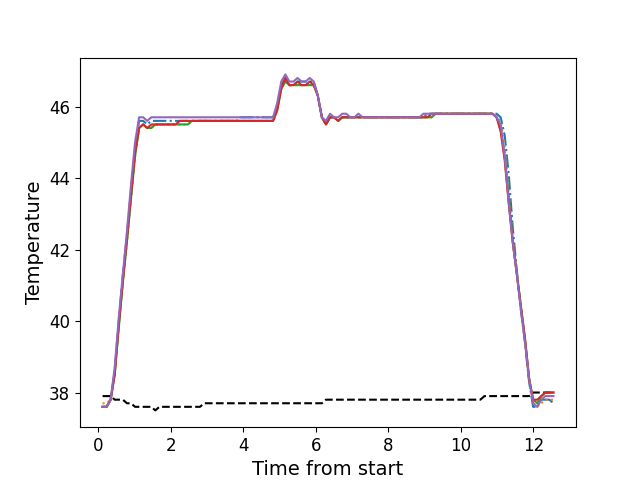

The data file committed next to this chart (first rows):
, times, neutral, z1, z2, z3, z4, z5
0, 0.115, 37.9, 37.6, 37.7, 37.6, 37.6, 37.6
1, 0.227, 37.9, 37.6, 37.7, 37.6, 37.6, 37.6
2, 0.339, 37.9, 37.8, 37.8, 37.8, 37.8, 37.8
3, 0.45, 37.8, 38.6, 38.5, 38.5, 38.5, 38.7
4, 0.5629, 37.8, 40.0, 39.9, 39.8, 39.9, 40.1
5, 0.6753, 37.8, 41.3, 41.1, 41.1, 41.1, 41.3
6, 0.7873, 37.7, 42.4, 42.2, 42.2, 42.3, 42.5
7, 0.8984, 37.7, 43.6, 43.4, 43.4, 43.5, 43.8
8, 1.011, 37.6, 44.8, 44.6, 44.6, 44.7, 45.0
9, 1.123, 37.6, 45.6, 45.4, 45.4, 45.4, 45.7
10, 1.235, 37.6, 45.6, 45.5, 45.5, 45.5, 45.7
11, 1.347, 37.6, 45.5, 45.4, 45.4, 45.4, 45.6
12, 1.459, 37.6, 45.6, 45.4, 45.4, 45.5, 45.7
13, 1.572, 37.5, 45.6, 45.5, 45.5, 45.5, 45.7
14, 1.683, 37.6, 45.6, 45.5, 45.5, 45.5, 45.7
15, 1.795, 37.6, 45.6, 45.5, 45.5, 45.5, 45.7
16, 1.908, 37.6, 45.6, 45.5, 45.5, 45.5, 45.7
17, 2.019, 37.6, 45.6, 45.5, 45.5, 45.5, 45.7
18, 2.132, 37.6, 45.6, 45.5, 45.5, 45.5, 45.7
19, 2.244, 37.6, 45.6, 45.5, 45.5, 45.6, 45.7
20, 2.356, 37.6, 45.6, 45.5, 45.5, 45.6, 45.7
21, 2.467, 37.6, 45.6, 45.5, 45.5, 45.6, 45.7
22, 2.579, 37.6, 45.6, 45.6, 45.6, 45.6, 45.7
23, 2.692, 37.6, 45.6, 45.6, 45.6, 45.6, 45.7
24, 2.803, 37.6, 45.6, 45.6, 45.6, 45.6, 45.7
25, 2.916, 37.7, 45.6, 45.6, 45.6, 45.6, 45.7
26, 3.027, 37.7, 45.6, 45.6, 45.6, 45.6, 45.7
27, 3.139, 37.7, 45.6, 45.6, 45.6, 45.6, 45.7
28, 3.251, 37.7, 45.6, 45.6, 45.6, 45.6, 45.7
29, 3.364, 37.7, 45.6, 45.6, 45.6, 45.6, 45.7
30, 3.476, 37.7, 45.6, 45.6, 45.6, 45.6, 45.7
31, 3.588, 37.7, 45.6, 45.6, 45.6, 45.6, 45.7
32, 3.701, 37.7, 45.6, 45.6, 45.6, 45.6, 45.7
33, 3.812, 37.7, 45.6, 45.6, 45.6, 45.6, 45.7
34, 3.924, 37.7, 45.7, 45.6, 45.6, 45.6, 45.7
35, 4.036, 37.7, 45.7, 45.6, 45.6, 45.6, 45.7
36, 4.148, 37.7, 45.7, 45.6, 45.6, 45.6, 45.7
37, 4.261, 37.7, 45.7, 45.6, 45.6, 45.6, 45.7
38, 4.373, 37.7, 45.7, 45.6, 45.6, 45.6, 45.7
39, 4.485, 37.7, 45.7, 45.6, 45.6, 45.6, 45.7
40, 4.596, 37.7, 45.7, 45.6, 45.6, 45.6, 45.7
41, 4.708, 37.7, 45.7, 45.6, 45.6, 45.6, 45.7
42, 4.82, 37.7, 45.7, 45.6, 45.6, 45.6, 45.7
43, 4.933, 37.7, 46.0, 45.9, 45.9, 45.9, 46.1
44, 5.045, 37.7, 46.6, 46.5, 46.5, 46.5, 46.7
45, 5.157, 37.7, 46.8, 46.7, 46.7, 46.8, 46.9
46, 5.269, 37.7, 46.6, 46.6, 46.6, 46.6, 46.7
47, 5.381, 37.7, 46.6, 46.6, 46.6, 46.6, 46.7
48, 5.493, 37.7, 46.7, 46.6, 46.6, 46.7, 46.8
49, 5.605, 37.7, 46.7, 46.6, 46.6, 46.6, 46.7
50, 5.718, 37.7, 46.7, 46.6, 46.6, 46.6, 46.7
51, 5.83, 37.7, 46.7, 46.6, 46.6, 46.7, 46.8
52, 5.941, 37.7, 46.7, 46.6, 46.6, 46.6, 46.7
53, 6.054, 37.7, 46.3, 46.3, 46.3, 46.3, 46.3
54, 6.165, 37.7, 45.7, 45.7, 45.7, 45.7, 45.7
55, 6.278, 37.8, 45.5, 45.5, 45.5, 45.5, 45.6
56, 6.39, 37.8, 45.7, 45.7, 45.7, 45.7, 45.8
57, 6.501, 37.8, 45.7, 45.7, 45.7, 45.7, 45.7
58, 6.614, 37.8, 45.6, 45.6, 45.6, 45.6, 45.7
59, 6.726, 37.8, 45.7, 45.7, 45.7, 45.7, 45.8
... 52 more rows
